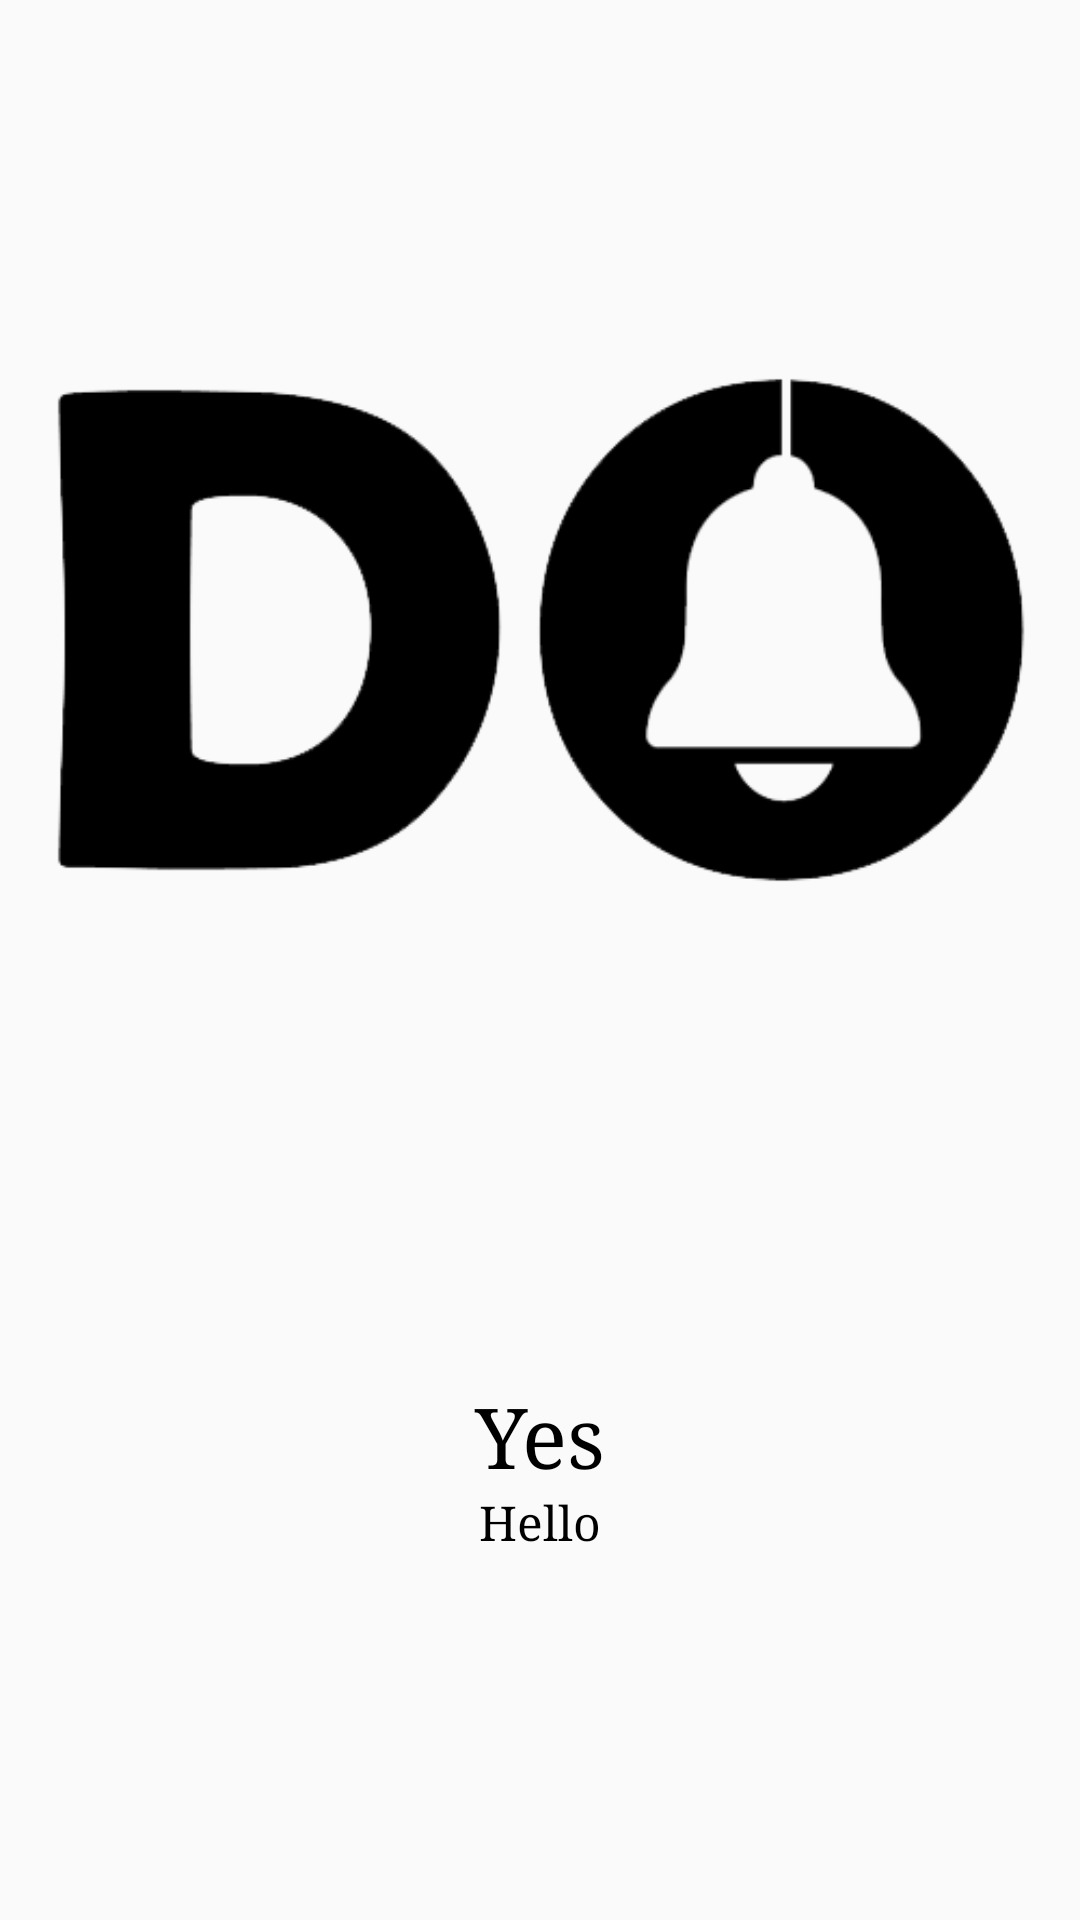

Android layout source for this screen:
<!-- AndroidManifest.xml: application theme Theme.ReminDo -->
<!-- res/layout/slider_layout.xml -->
<?xml version="1.0" encoding="utf-8"?>
<LinearLayout xmlns:android="http://schemas.android.com/apk/res/android"
    android:layout_width="match_parent"
    android:layout_height="match_parent"
    xmlns:app="http://schemas.android.com/apk/res-auto"
    android:orientation="vertical"
    app:flow_horizontalAlign="center">

    <ImageView
        android:id="@+id/titleImage"
        android:layout_width="match_parent"
        android:layout_height="400dp"
        android:layout_marginTop="10dp"
        android:src="@drawable/logo"/>

    <TextView
        android:id="@+id/texttitle"
        android:layout_width="match_parent"
        android:layout_height="wrap_content"
        android:layout_marginTop="50dp"
        android:fontFamily="times"
        android:text="Yes"
        android:textAlignment="center"
        android:textColor="@color/black"
        android:textSize="28dp"/>

    <TextView
        android:id="@+id/textdeccription"
        android:layout_width="match_parent"
        android:layout_height="wrap_content"
        android:layout_marginHorizontal="30dp"
        android:fontFamily="times"
        android:text="Hello"
        android:textAlignment="center"
        android:textColor="@color/black"
        android:textSize="16dp"/>


</LinearLayout>
<!-- resources referenced by this layout -->
<resources>
  <color name="black">#FF000000</color>
  <!-- drawable logo: png bitmap (drawable, 18757 bytes) -->
  <style name="Theme.ReminDo" parent="Base.Theme.ReminDo" />
  <style name="Base.Theme.ReminDo" parent="Theme.AppCompat.Light.NoActionBar">
          
          
      </style>
</resources>
